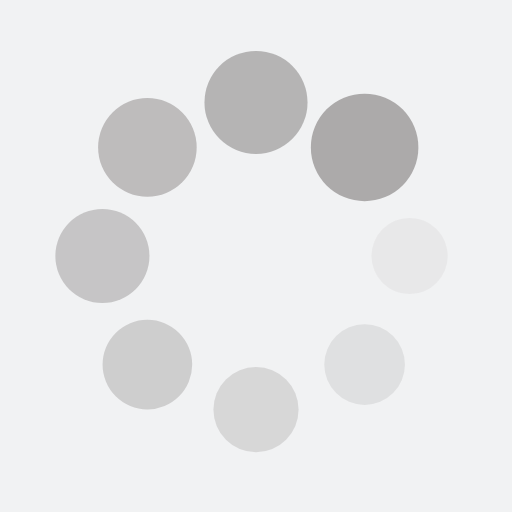
t = 0.00 s
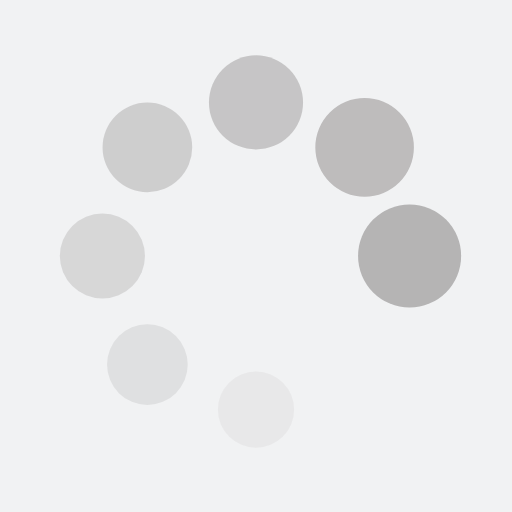
t = 0.31 s
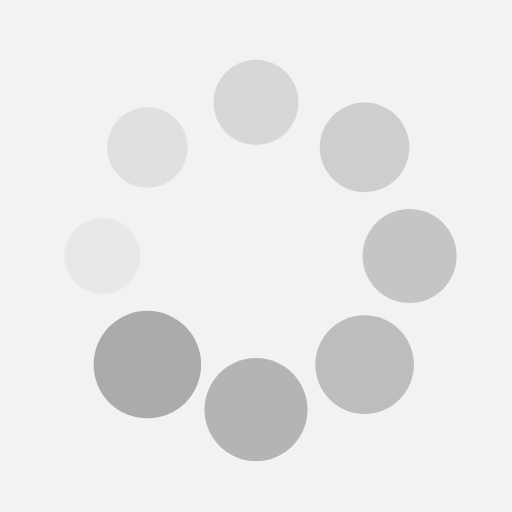
t = 0.63 s
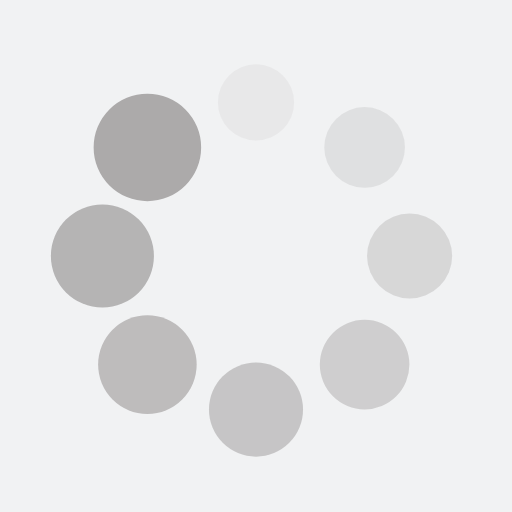
t = 0.94 s

The animated SVG that drew these frames (rendered in a browser with its animation timeline set to each time). Animation: 16 SMIL elements (animate=8,animateTransform=8); one cycle of 1.25 s, repeats indefinitely.

<?xml version="1.0" encoding="utf-8"?>
<svg xmlns="http://www.w3.org/2000/svg" xmlns:xlink="http://www.w3.org/1999/xlink" style="margin: auto; background-color: rgb(241, 242, 243); display: block; shape-rendering: auto;" width="100px" height="100px" viewBox="0 0 100 100" preserveAspectRatio="xMidYMid">
<g transform="translate(80,50)">
<g transform="rotate(0)">
<circle cx="0" cy="0" r="7" fill="#acaaaa" fill-opacity="1">
  <animateTransform attributeName="transform" type="scale" begin="-1.09375s" values="1.5 1.5;1 1" keyTimes="0;1" dur="1.25s" repeatCount="indefinite"></animateTransform>
  <animate attributeName="fill-opacity" keyTimes="0;1" dur="1.25s" repeatCount="indefinite" values="1;0" begin="-1.09375s"></animate>
</circle>
</g>
</g><g transform="translate(71.21320343559643,71.21320343559643)">
<g transform="rotate(45)">
<circle cx="0" cy="0" r="7" fill="#acaaaa" fill-opacity="0.875">
  <animateTransform attributeName="transform" type="scale" begin="-0.9375s" values="1.5 1.5;1 1" keyTimes="0;1" dur="1.25s" repeatCount="indefinite"></animateTransform>
  <animate attributeName="fill-opacity" keyTimes="0;1" dur="1.25s" repeatCount="indefinite" values="1;0" begin="-0.9375s"></animate>
</circle>
</g>
</g><g transform="translate(50,80)">
<g transform="rotate(90)">
<circle cx="0" cy="0" r="7" fill="#acaaaa" fill-opacity="0.75">
  <animateTransform attributeName="transform" type="scale" begin="-0.78125s" values="1.5 1.5;1 1" keyTimes="0;1" dur="1.25s" repeatCount="indefinite"></animateTransform>
  <animate attributeName="fill-opacity" keyTimes="0;1" dur="1.25s" repeatCount="indefinite" values="1;0" begin="-0.78125s"></animate>
</circle>
</g>
</g><g transform="translate(28.786796564403577,71.21320343559643)">
<g transform="rotate(135)">
<circle cx="0" cy="0" r="7" fill="#acaaaa" fill-opacity="0.625">
  <animateTransform attributeName="transform" type="scale" begin="-0.625s" values="1.5 1.5;1 1" keyTimes="0;1" dur="1.25s" repeatCount="indefinite"></animateTransform>
  <animate attributeName="fill-opacity" keyTimes="0;1" dur="1.25s" repeatCount="indefinite" values="1;0" begin="-0.625s"></animate>
</circle>
</g>
</g><g transform="translate(20,50.00000000000001)">
<g transform="rotate(180)">
<circle cx="0" cy="0" r="7" fill="#acaaaa" fill-opacity="0.5">
  <animateTransform attributeName="transform" type="scale" begin="-0.46875s" values="1.5 1.5;1 1" keyTimes="0;1" dur="1.25s" repeatCount="indefinite"></animateTransform>
  <animate attributeName="fill-opacity" keyTimes="0;1" dur="1.25s" repeatCount="indefinite" values="1;0" begin="-0.46875s"></animate>
</circle>
</g>
</g><g transform="translate(28.78679656440357,28.786796564403577)">
<g transform="rotate(225)">
<circle cx="0" cy="0" r="7" fill="#acaaaa" fill-opacity="0.375">
  <animateTransform attributeName="transform" type="scale" begin="-0.3125s" values="1.5 1.5;1 1" keyTimes="0;1" dur="1.25s" repeatCount="indefinite"></animateTransform>
  <animate attributeName="fill-opacity" keyTimes="0;1" dur="1.25s" repeatCount="indefinite" values="1;0" begin="-0.3125s"></animate>
</circle>
</g>
</g><g transform="translate(49.99999999999999,20)">
<g transform="rotate(270)">
<circle cx="0" cy="0" r="7" fill="#acaaaa" fill-opacity="0.25">
  <animateTransform attributeName="transform" type="scale" begin="-0.15625s" values="1.5 1.5;1 1" keyTimes="0;1" dur="1.25s" repeatCount="indefinite"></animateTransform>
  <animate attributeName="fill-opacity" keyTimes="0;1" dur="1.25s" repeatCount="indefinite" values="1;0" begin="-0.15625s"></animate>
</circle>
</g>
</g><g transform="translate(71.21320343559643,28.78679656440357)">
<g transform="rotate(315)">
<circle cx="0" cy="0" r="7" fill="#acaaaa" fill-opacity="0.125">
  <animateTransform attributeName="transform" type="scale" begin="0s" values="1.5 1.5;1 1" keyTimes="0;1" dur="1.25s" repeatCount="indefinite"></animateTransform>
  <animate attributeName="fill-opacity" keyTimes="0;1" dur="1.25s" repeatCount="indefinite" values="1;0" begin="0s"></animate>
</circle>
</g>
</g>
<!-- [ldio] generated by https://loading.io/ --></svg>